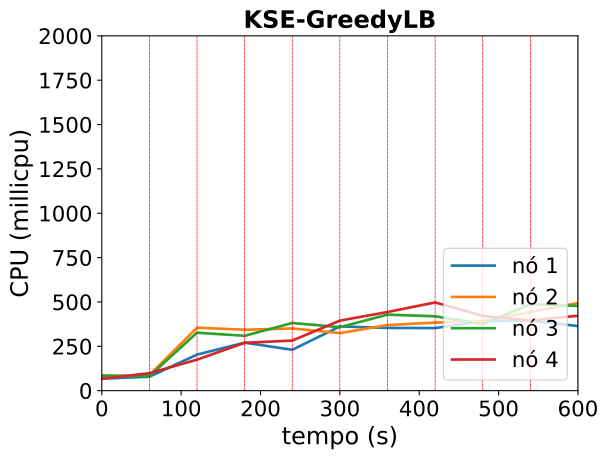

Values plotted in this chart, from the file beside it:
timestamp, ppgcc-m02_pod_amount, ppgcc-m02_memory, ppgcc-m02_cpu, ppgcc-m03_pod_amount, ppgcc-m03_memory, ppgcc-m03_cpu, ppgcc-m04_pod_amount, ppgcc-m04_memory, ppgcc-m04_cpu, ppgcc-m05_pod_amount, ppgcc-m05_memory, ppgcc-m05_cpu
0, 5, 1270780, 67583535, 5, 1287092, 78562306, 5, 1306644, 85531944, 5, 1264052, 66841508
60, 5, 1338628, 78813328, 5, 1322204, 87868171, 5, 1330536, 81746871, 5, 1326752, 98558994
120, 3, 1281868, 203310800, 10, 1398160, 354986432, 4, 1351576, 326840558, 3, 1317908, 174771418
180, 4, 1266820, 270430578, 5, 1384284, 343422643, 6, 1300964, 309039569, 5, 1343516, 269580555
240, 5, 1321204, 230340639, 5, 1349152, 350652263, 4, 1310204, 381490366, 6, 1413312, 282388344
300, 6, 1414936, 362127104, 5, 1303084, 324462993, 4, 1351124, 357633611, 5, 1336288, 394759115
360, 5, 1354908, 353555317, 5, 1371592, 369554291, 4, 1347052, 428598100, 6, 1432820, 443303099
420, 5, 1306764, 352573183, 5, 1370220, 383733540, 5, 1396264, 418989469, 5, 1410036, 497255398
480, 5, 1410384, 392635676, 5, 1350308, 390745029, 5, 1432292, 375476654, 5, 1362876, 421444039
540, 5, 1354804, 394948333, 5, 1389440, 443371531, 5, 1470032, 487388290, 5, 1363272, 396100281
600, 4, 1399948, 363922346, 5, 1399876, 493865343, 7, 1427528, 477709210, 4, 1406392, 422223004
